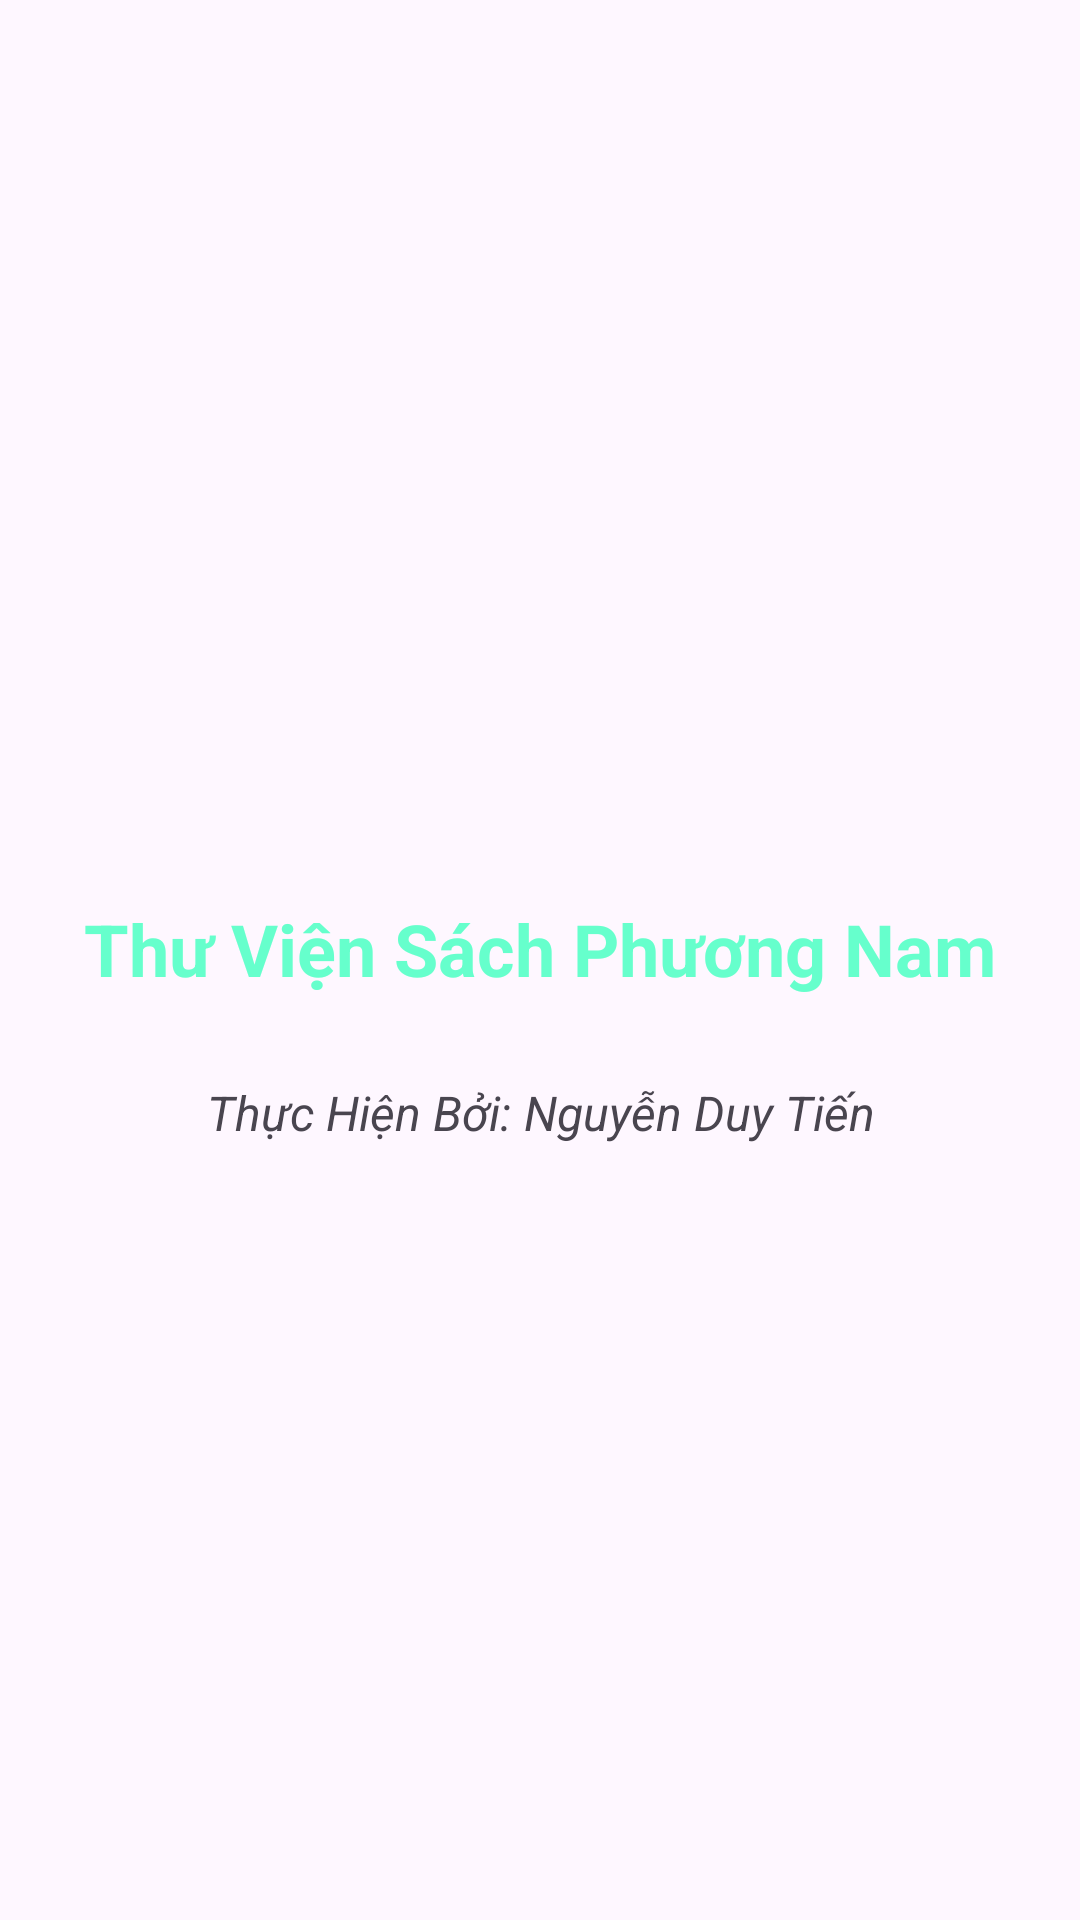

Produce the Android XML layout that renders to this screen, including the resource entries it uses.
<!-- AndroidManifest.xml: application theme Theme.AssDuAnMau -->
<!-- res/layout/activity_man_hinh_chao.xml -->
<?xml version="1.0" encoding="utf-8"?>
<RelativeLayout xmlns:android="http://schemas.android.com/apk/res/android"
    xmlns:app="http://schemas.android.com/apk/res-auto"
    xmlns:tools="http://schemas.android.com/tools"
    android:layout_width="match_parent"

    android:layout_height="match_parent"
    tools:context=".ManHinhChao">








    <TextView
        android:textColor="#66FFCC"
        android:textStyle="bold"
        android:textSize="24sp"
        android:gravity="center"
        android:layout_marginTop="300dp"
        android:text="Thư Viện Sách Phương Nam"
        android:layout_width="match_parent"
        android:layout_height="wrap_content"/>
    <TextView
        android:textStyle="italic"
        android:textSize="16sp"
        android:gravity="center"
        android:layout_marginTop="360dp"
        android:text="Thực Hiện Bởi: Nguyễn Duy Tiến"
        android:layout_width="match_parent"
        android:layout_height="wrap_content"/>

    <ImageView
        android:id="@+id/ivLogo"
        android:layout_marginLeft="100dp"
        android:src="@drawable/fpt"
        android:layout_alignParentBottom="true"
        android:layout_width="200dp"
        android:layout_height="200dp"/>

</RelativeLayout>
<!-- resources referenced by this layout -->
<resources>
  <style name="Theme.AssDuAnMau" parent="Base.Theme.AssDuAnMau" />
  <style name="Base.Theme.AssDuAnMau" parent="Theme.Material3.DayNight.NoActionBar">
          
          
      </style>
</resources>
